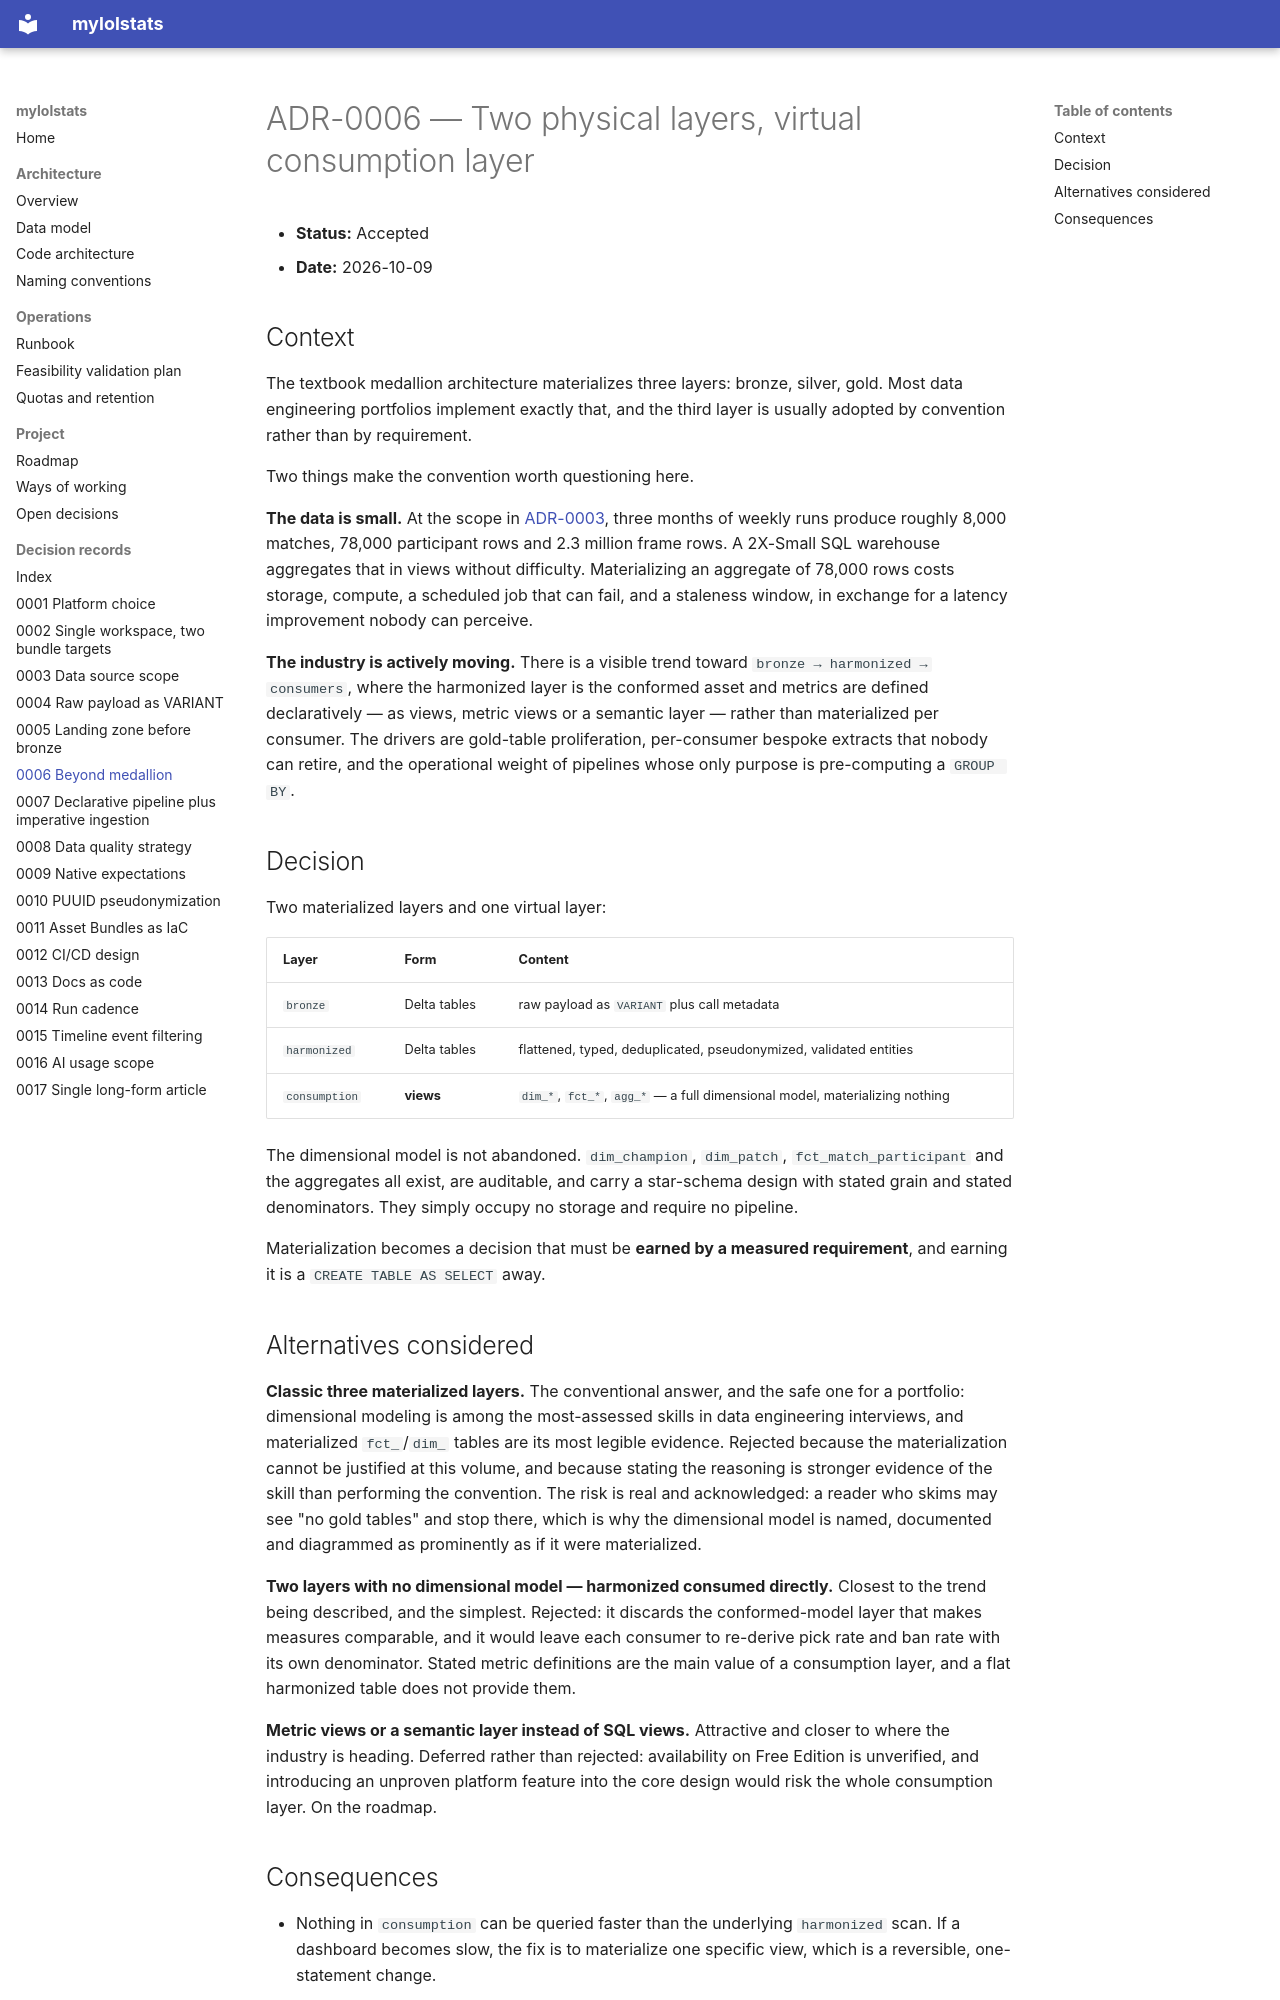

repository: gustavofs-git/dbx-mls · page: adr/0006-two-physical-layers-virtual-consumption/index.html · generator: mkdocs

# ADR-0006 — Two physical layers, virtual consumption layer

- **Status:** Accepted
- **Date:** 2026-10-09

## Context

The textbook medallion architecture materializes three layers: bronze, silver, gold. Most
data engineering portfolios implement exactly that, and the third layer is usually adopted by
convention rather than by requirement.

Two things make the convention worth questioning here.

**The data is small.** At the scope in [ADR-0003](0003-data-source-scope-kr-challenger.md),
three months of weekly runs produce roughly 8,000 matches, 78,000 participant rows and 2.3
million frame rows. A 2X-Small SQL warehouse aggregates that in views without difficulty.
Materializing an aggregate of 78,000 rows costs storage, compute, a scheduled job that can
fail, and a staleness window, in exchange for a latency improvement nobody can perceive.

**The industry is actively moving.** There is a visible trend toward `bronze → harmonized →
consumers`, where the harmonized layer is the conformed asset and metrics are defined
declaratively — as views, metric views or a semantic layer — rather than materialized per
consumer. The drivers are gold-table proliferation, per-consumer bespoke extracts that nobody
can retire, and the operational weight of pipelines whose only purpose is pre-computing a
`GROUP BY`.

## Decision

Two materialized layers and one virtual layer:

| Layer | Form | Content |
|---|---|---|
| `bronze` | Delta tables | raw payload as `VARIANT` plus call metadata |
| `harmonized` | Delta tables | flattened, typed, deduplicated, pseudonymized, validated entities |
| `consumption` | **views** | `dim_*`, `fct_*`, `agg_*` — a full dimensional model, materializing nothing |

The dimensional model is not abandoned. `dim_champion`, `dim_patch`, `fct_match_participant`
and the aggregates all exist, are auditable, and carry a star-schema design with stated grain
and stated denominators. They simply occupy no storage and require no pipeline.

Materialization becomes a decision that must be **earned by a measured requirement**, and
earning it is a `CREATE TABLE AS SELECT` away.

## Alternatives considered

**Classic three materialized layers.** The conventional answer, and the safe one for a
portfolio: dimensional modeling is among the most-assessed skills in data engineering
interviews, and materialized `fct_`/`dim_` tables are its most legible evidence. Rejected
because the materialization cannot be justified at this volume, and because stating the
reasoning is stronger evidence of the skill than performing the convention. The risk is real
and acknowledged: a reader who skims may see "no gold tables" and stop there, which is why
the dimensional model is named, documented and diagrammed as prominently as if it were
materialized.

**Two layers with no dimensional model — harmonized consumed directly.** Closest to the trend
being described, and the simplest. Rejected: it discards the conformed-model layer that makes
measures comparable, and it would leave each consumer to re-derive pick rate and ban rate with
its own denominator. Stated metric definitions are the main value of a consumption layer, and
a flat harmonized table does not provide them.

**Metric views or a semantic layer instead of SQL views.** Attractive and closer to where the
industry is heading. Deferred rather than rejected: availability on Free Edition is
unverified, and introducing an unproven platform feature into the core design would risk the
whole consumption layer. On the roadmap.
